The GitHub repository sPedersennn/VT2_Machine-Vision contains a labelled image folder "Dataset" with 4 categories: machine screw, philips, plaster screw, Torx screw. Examples follow, each with its label.

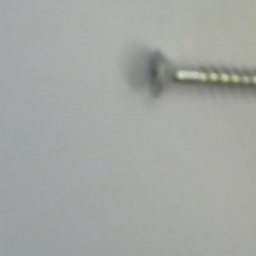
Label: Torx screw

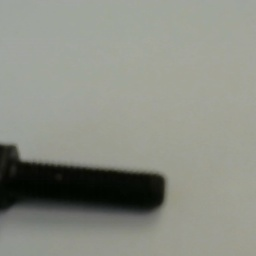
Label: machine screw

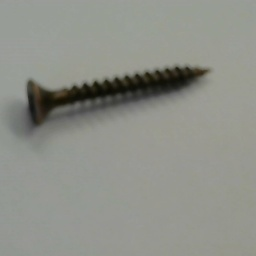
Label: philips

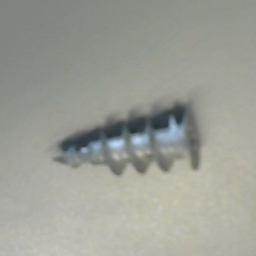
Label: plaster screw

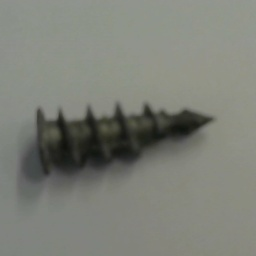
Label: plaster screw

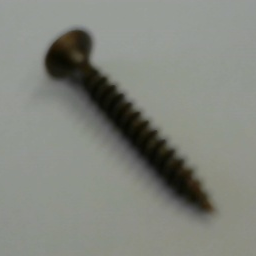
Label: philips
